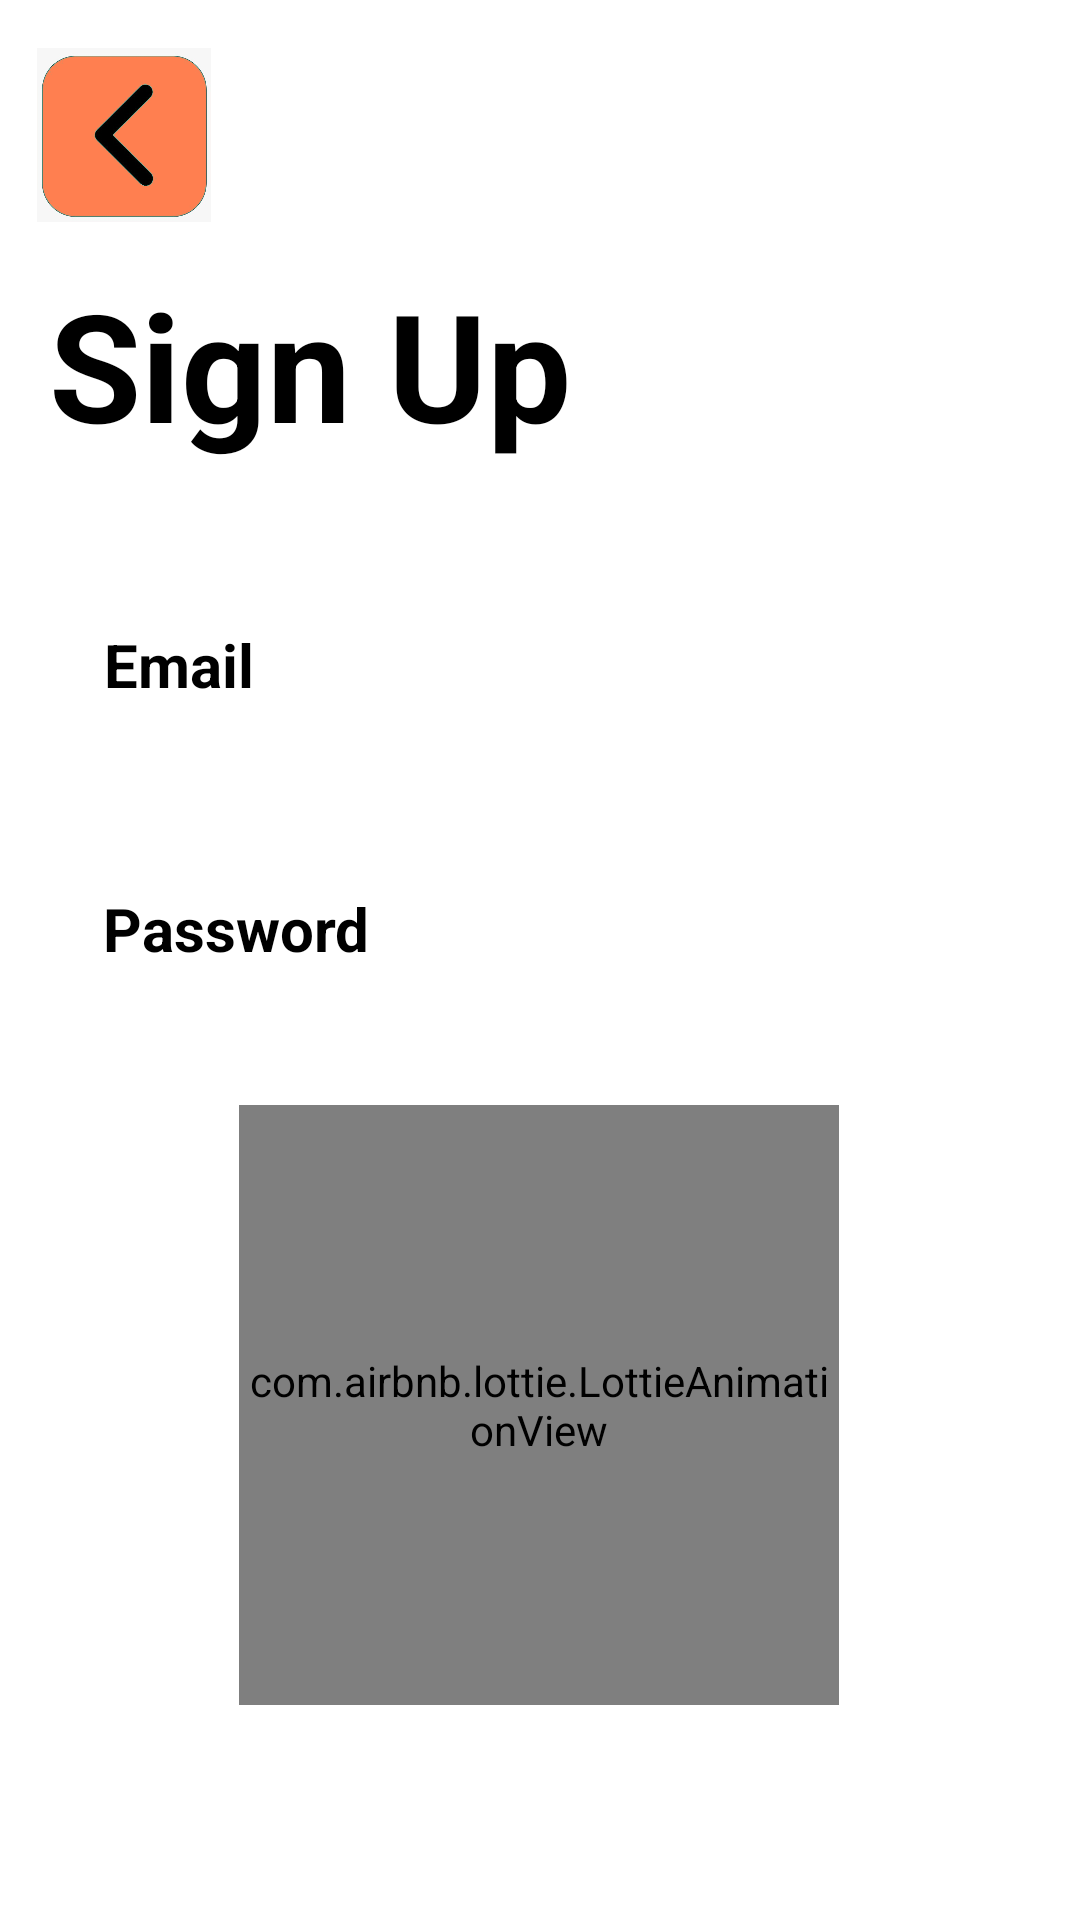

This screen was rendered from an Android layout file. Write that file and the resources it references.
<!-- AndroidManifest.xml: application theme Theme.StreamOfThought -->
<!-- res/layout/signup.xml -->
<?xml version="1.0" encoding="utf-8"?>
<androidx.constraintlayout.widget.ConstraintLayout xmlns:android="http://schemas.android.com/apk/res/android"
    xmlns:app="http://schemas.android.com/apk/res-auto"
    xmlns:tools="http://schemas.android.com/tools"
    android:layout_width="match_parent"
    android:layout_height="match_parent"
    android:background="@drawable/greybackground">

    <TextView
        android:id="@+id/textView2"
        android:layout_width="201dp"
        android:layout_height="73dp"
        android:layout_marginTop="88dp"
        android:text="Sign Up"
        android:textColor="@color/black"
        android:textSize="50sp"
        android:textStyle="bold"
        app:layout_constraintEnd_toEndOf="parent"
        app:layout_constraintHorizontal_bias="0.103"
        app:layout_constraintStart_toStartOf="parent"
        app:layout_constraintTop_toTopOf="parent" />

    <com.airbnb.lottie.LottieAnimationView
        android:id="@+id/test_anim"
        android:layout_width="200dp"
        android:layout_height="200dp"
        app:layout_constraintBottom_toTopOf="@+id/button"
        app:layout_constraintEnd_toEndOf="parent"
        app:layout_constraintHorizontal_bias="0.497"
        app:layout_constraintStart_toStartOf="parent"
        app:layout_constraintTop_toBottomOf="@+id/editPassword"
        app:layout_constraintVertical_bias="0.459"
        app:lottie_autoPlay="true"
        app:lottie_loop="true"
        app:lottie_rawRes="@raw/boy" />

    <TextView
        android:id="@+id/email"
        android:layout_width="68dp"
        android:layout_height="28dp"
        android:layout_marginTop="120dp"
        android:text="Email"
        android:textColor="@color/black"
        android:textSize="20sp"
        android:textStyle="bold"
        app:layout_constraintEnd_toEndOf="parent"
        app:layout_constraintHorizontal_bias="0.119"
        app:layout_constraintStart_toStartOf="parent"
        app:layout_constraintTop_toTopOf="@+id/textView2" />

    <EditText
        android:id="@+id/editMail"
        android:layout_width="290dp"
        android:layout_height="45dp"
        android:layout_marginTop="76dp"
        android:autofillHints="emailAddress"
        android:textColorHint="@color/white"
        android:background="@drawable/round50"
        android:textColor="@color/white"
        android:backgroundTint="#000000"
        android:ems="10"
        android:inputType="textEmailAddress"
        android:paddingStart="10dp"
        android:paddingEnd="10dp"
        android:hint="Enter Your Mail ID"
        app:layout_constraintEnd_toEndOf="parent"
        app:layout_constraintHorizontal_bias="0.495"
        app:layout_constraintStart_toStartOf="parent"
        app:layout_constraintTop_toBottomOf="@+id/textView2"/>

    <ImageButton
        android:id="@+id/back"
        android:layout_width="84dp"
        android:layout_height="58dp"
        android:layout_marginStart="6dp"
        android:layout_marginTop="16dp"
        android:layout_marginEnd="320dp"
        android:background="@null"
        android:scaleType="fitCenter"
        app:layout_constraintEnd_toEndOf="parent"
        app:layout_constraintHorizontal_bias="0.142"
        app:layout_constraintStart_toStartOf="parent"
        app:layout_constraintTop_toTopOf="parent"
        app:srcCompat="@drawable/back" />

    <TextView
        android:id="@+id/pass"
        android:layout_width="101dp"
        android:layout_height="26dp"
        android:layout_marginTop="208dp"
        android:text="Password"
        android:textColor="@color/black"
        android:textSize="20sp"
        android:textStyle="bold"
        app:layout_constraintEnd_toEndOf="parent"
        app:layout_constraintHorizontal_bias="0.132"
        app:layout_constraintStart_toStartOf="parent"
        app:layout_constraintTop_toTopOf="@+id/textView2" />


    <EditText
        android:id="@+id/editPassword"
        android:layout_width="290dp"
        android:layout_height="45dp"
        android:layout_marginTop="4dp"
        android:autofillHints="password"
        android:background="@drawable/round50"
        android:backgroundTint="#000000"
        android:textColor="@color/white"
        android:textColorHint="@color/white"
        android:ems="10"
        android:inputType="textPassword"
        android:paddingStart="10dp"
        android:paddingEnd="10dp"
        android:hint="Enter Your Password"
        app:layout_constraintEnd_toEndOf="parent"
        app:layout_constraintHorizontal_bias="0.504"
        app:layout_constraintStart_toStartOf="parent"
        app:layout_constraintTop_toBottomOf="@+id/pass" />


    <Button
        android:id="@+id/button"
        android:layout_width="222dp"
        android:layout_height="53dp"
        android:layout_marginTop="220dp"
        android:background="@drawable/round50"
        android:text="Sign up"
        android:textColor="@color/white"
        app:layout_constraintBottom_toBottomOf="parent"
        app:layout_constraintEnd_toEndOf="parent"
        app:layout_constraintHorizontal_bias="0.497"
        app:layout_constraintStart_toStartOf="parent"
        app:layout_constraintTop_toBottomOf="@+id/pass"
        app:layout_constraintVertical_bias="0.514" />

</androidx.constraintlayout.widget.ConstraintLayout>
<!-- resources referenced by this layout -->
<resources>
  <color name="black">#FF000000</color>
  <color name="white">#FFFFFFFF</color>
  <!-- drawable back: png bitmap (drawable, 56853 bytes) -->
  <style name="Theme.StreamOfThought" parent="Theme.MaterialComponents.DayNight.DarkActionBar">
          
          <item name="colorPrimary">#000000</item>
          <item name="colorPrimaryVariant">#000000</item>
          <item name="colorOnPrimary">@color/white</item>
          
          <item name="colorSecondary">@color/teal_200</item>
          <item name="colorSecondaryVariant">@color/teal_700</item>
          <item name="android:textColor">@color/white</item>
          <item name="colorOnSecondary">@color/black</item>
          
          <item name="android:statusBarColor" tools:targetApi="l">?attr/colorPrimaryVariant</item>
          
      </style>
  <color name="teal_200">#FF03DAC5</color>
  <color name="teal_700">#FF018786</color>
</resources>
